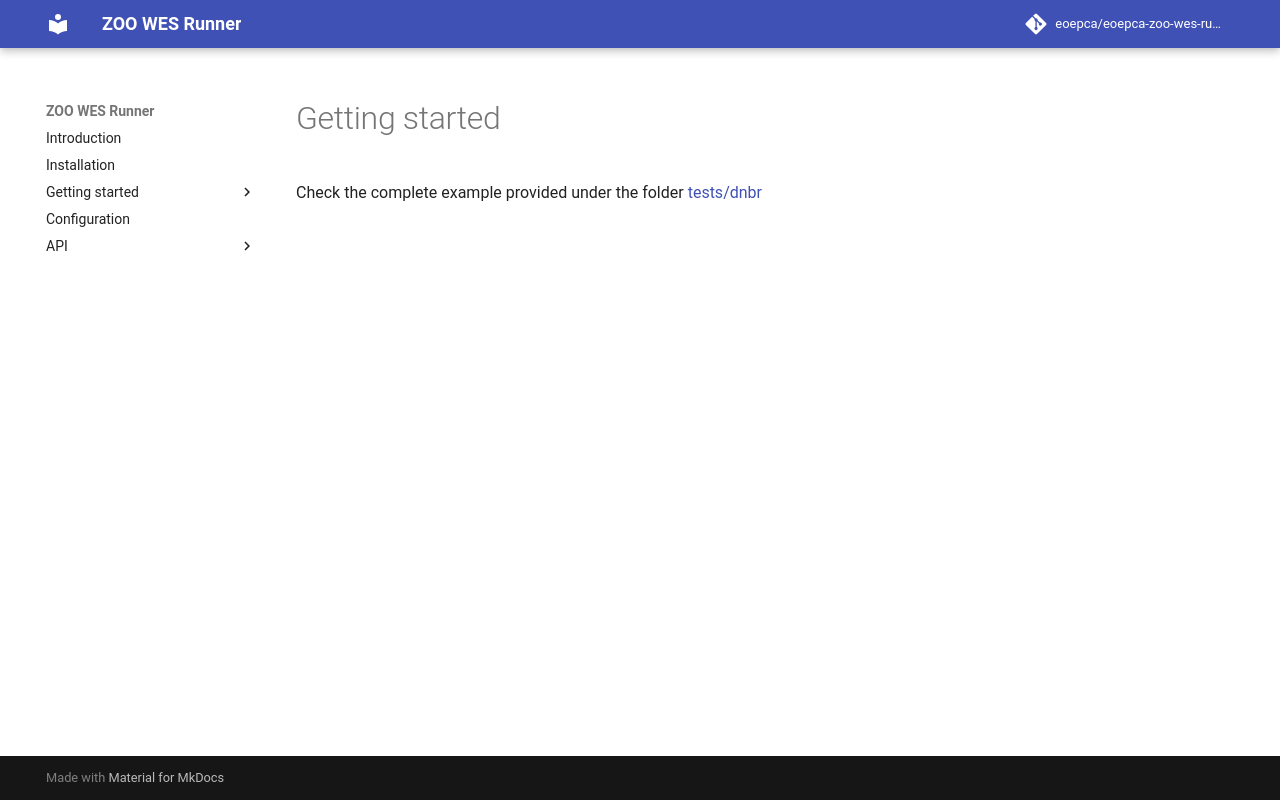

repository: ZOO-Project/zoo-wes-runner · page: started/index.html · generator: mkdocs

# Getting started

Check the complete example provided under the folder [tests/dnbr](https://github.com/EOEPCA/zoo-calrissian-runner/blob/main/tests/dnbr)
